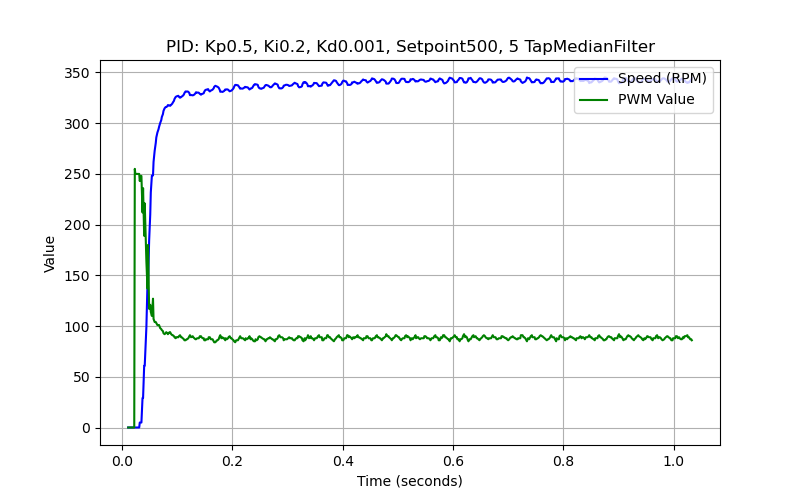

The file beside this chart, header and first rows:
time_stamp, sensor_time, speed, pwm_value
0.011, 0, 0.0, 0
0.012, 0, 0.0, 0
0.013, 0, 0.0, 0
0.014, 0, 0.0, 0
0.015, 0, 0.0, 0
0.016, 0, 0.0, 0
0.017, 0, 0.0, 0
0.018, 0, 0.0, 0
0.019, 0, 0.0, 0
0.02, 0, 0.0, 0
0.021, 0, 0.0, 0
0.022, 0, 0.0, 0
0.023, 0, 0.0, 255
0.024, 0, 0.0, 250
0.025, 0, 0.0, 250
0.026, 0, 0.0, 250
0.027, 0, 0.0, 250
0.028, 0, 0.0, 250
0.03, 0, 0.0, 250
0.031, 0, 0.0, 250
0.032, 22312, 4.89, 243
0.034, 22312, 4.89, 248
0.035, 22312, 4.89, 248
0.037, 4508, 29.09, 212
0.038, 4508, 29.09, 236
0.04, 3428, 60.91, 189
0.041, 3428, 60.91, 221
0.044, 2880, 98.79, 164
0.046, 2536, 141.8, 137
0.047, 2536, 141.8, 180
0.049, 2304, 184.3, 117
0.051, 2184, 210, 121
0.052, 2040, 231.7, 114
0.054, 1996, 248.4, 110
0.056, 1932, 248.4, 127
0.057, 1876, 261.9, 107
0.059, 1888, 272.7, 104
0.061, 1888, 280.5, 104
0.062, 1852, 286, 103
0.064, 1832, 290.9, 101
0.066, 1828, 294.1, 101
0.067, 1804, 296.4, 101
0.069, 1772, 300.2, 98
0.071, 1764, 303.1, 97
0.072, 1744, 306.1, 96
0.074, 1744, 309, 95
0.075, 1716, 312.1, 93
0.077, 1700, 314.7, 92
0.079, 1728, 316, 93
0.08, 1724, 316, 94
0.082, 1712, 316.7, 93
0.083, 1728, 317.9, 92
0.086, 1708, 317.4, 94
0.087, 1708, 317.1, 94
0.089, 1700, 318.2, 92
0.091, 1692, 319.4, 91
0.092, 1684, 320.4, 91
0.094, 1684, 322.1, 90
0.095, 1660, 323.9, 89
0.097, 1652, 325.8, 88
... 550 more rows
